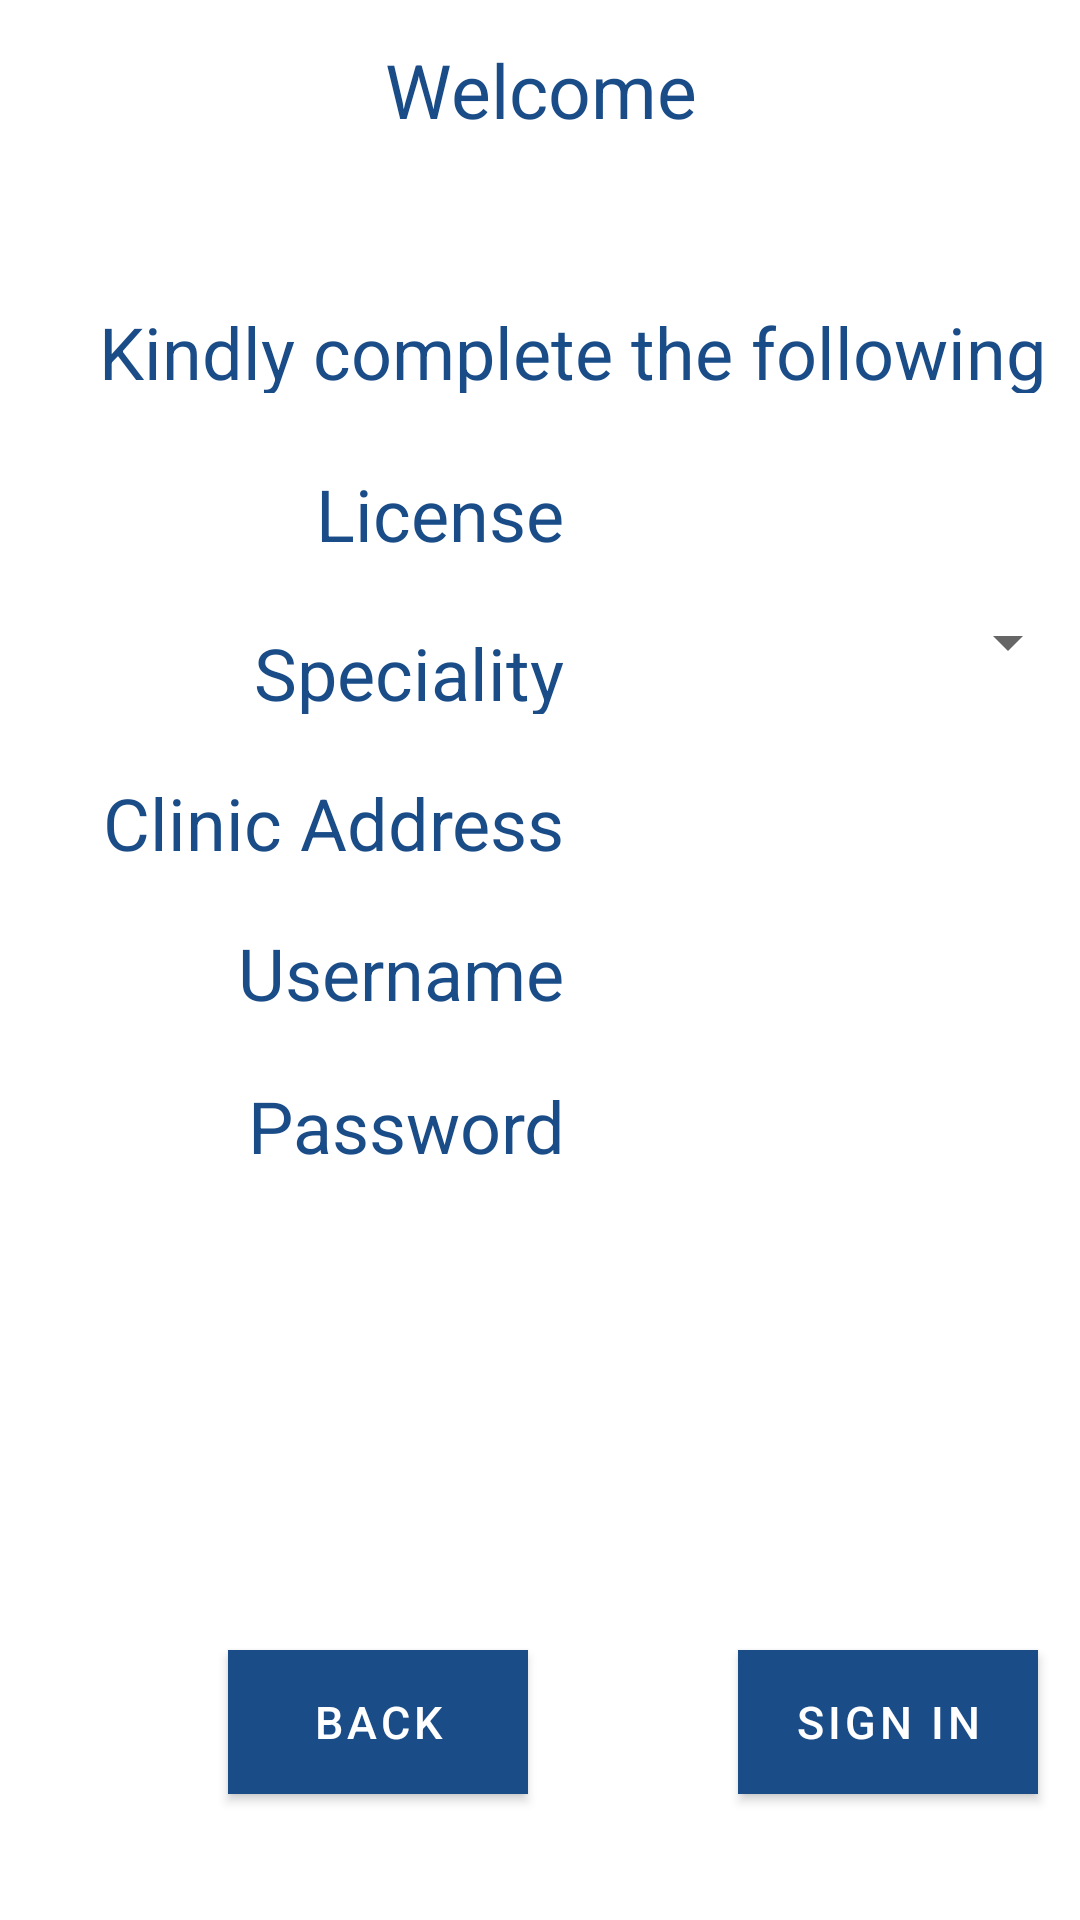

Write the Android layout XML for this screen, with the resource values it uses.
<!-- AndroidManifest.xml: application theme NoActionBarTheme -->
<!-- res/layout/doctor_registration.xml -->
<?xml version="1.0" encoding="utf-8"?>
<RelativeLayout xmlns:android="http://schemas.android.com/apk/res/android"
    xmlns:app="http://schemas.android.com/apk/res-auto"
    android:layout_width="match_parent" android:layout_height="match_parent"
    android:background="@color/white">

    <TextView
        android:id="@+id/textView12"
        android:layout_width="150dp"
        android:layout_height="40dp"
        android:layout_alignParentTop="true"
        android:layout_centerHorizontal="true"
        android:layout_marginTop="13dp"
        android:text="@string/welcome"
        android:textAlignment="center"
        android:textColor="@color/colorPrimary"
        android:textSize="25sp" />

    <TextView
        android:id="@+id/textView17"
        android:layout_width="155dp"
        android:layout_height="30dp"
        android:layout_below="@+id/textView16"
        android:layout_alignStart="@+id/textView16"
        android:layout_marginTop="23dp"
        android:text="@string/speciality"
        android:textAlignment="textEnd"
        android:textColor="@color/colorPrimary"
        android:textSize="24sp" />

    <Button
        android:id="@+id/button6"
        android:layout_width="100dp"
        android:layout_height="48dp"
        android:layout_alignBottom="@+id/button5"
        android:layout_marginEnd="26dp"
        android:layout_toStartOf="@+id/password_doctor"
        android:background="@color/colorPrimary"
        android:onClick="finishDoctorRegistration"
        android:text="@string/back"
        android:textColor="@color/white"
        android:textSize="15sp" />

    <Button
        android:id="@+id/button5"
        android:layout_width="100dp"
        android:layout_height="48dp"
        android:layout_alignEnd="@+id/password_doctor"
        android:layout_alignParentBottom="true"
        android:layout_marginEnd="14dp"
        android:layout_marginBottom="42dp"
        android:background="@color/colorPrimary"
        android:onClick="LoginDoctorRegistration"
        android:text="@string/sign_in"
        android:textColor="@color/white"
        android:textSize="15sp" />

    <EditText
        android:id="@+id/license"
        android:layout_width="170dp"
        android:layout_height="48dp"
        android:layout_alignTop="@+id/textView16"
        android:layout_marginStart="14dp"
        android:layout_toEndOf="@+id/textView16"
        android:background="@color/white"
        android:ems="10"
        android:inputType="number"
        android:textColor="@color/colorPrimary" />

    <EditText
        android:id="@+id/password_doctor"
        android:layout_width="170dp"
        android:layout_height="48dp"
        android:layout_alignStart="@+id/uname_doc"
        android:layout_alignTop="@+id/textView19"
        android:background="@color/white"
        android:ems="10"
        android:inputType="textPassword"
        android:textColor="@color/colorPrimary" />

    <ImageView
        android:layout_width="75dp"
        android:layout_height="75dp"
        android:src="@drawable/sthethoscope"
        android:id="@+id/imageView"
        android:layout_alignTop="@+id/textView12"
        android:layout_toEndOf="@+id/textView12"
        android:layout_marginStart="13dp"
        android:contentDescription="Estetoscopio" />

    <TextView
        android:id="@+id/textView10"
        android:layout_width="155dp"
        android:layout_height="30dp"
        android:layout_below="@+id/textView17"
        android:layout_alignStart="@+id/textView17"
        android:layout_marginTop="20dp"
        android:text="@string/clinic_address"
        android:textAlignment="textEnd"
        android:textColor="@color/colorPrimary"
        android:textSize="24sp" />

    <TextView
        android:id="@+id/textView18"
        android:layout_width="155dp"
        android:layout_height="30dp"
        android:layout_below="@+id/textView10"
        android:layout_alignStart="@+id/textView10"
        android:layout_marginTop="20dp"
        android:text="@string/username"
        android:textAlignment="textEnd"
        android:textColor="@color/colorPrimary"
        android:textSize="24sp" />

    <TextView
        android:id="@+id/textView19"
        android:layout_width="155dp"
        android:layout_height="30dp"
        android:layout_below="@+id/textView18"
        android:layout_alignStart="@+id/textView18"
        android:layout_marginTop="21dp"
        android:text="@string/password"
        android:textAlignment="textEnd"
        android:textColor="@color/colorPrimary"
        android:textSize="24sp" />

    <EditText
        android:id="@+id/clinic"
        android:layout_width="170dp"
        android:layout_height="48dp"
        android:layout_alignStart="@+id/license"
        android:layout_alignTop="@+id/textView10"
        android:background="@color/white"
        android:ems="10"
        android:inputType="textMultiLine"
        android:textColor="@color/colorPrimary" />

    <EditText
        android:id="@+id/uname_doc"
        android:layout_width="170dp"
        android:layout_height="48dp"
        android:layout_alignStart="@+id/clinic"
        android:layout_alignTop="@+id/textView18"
        android:background="@color/white"
        android:ems="10"
        android:inputType="textPersonName"
        android:textColor="@color/colorPrimary" />

    <TextView
        android:id="@+id/textView15"
        android:layout_width="350dp"
        android:layout_height="30dp"
        android:layout_below="@+id/imageView"
        android:layout_alignStart="@+id/textView17"
        android:layout_marginTop="13dp"
        android:text="@string/kindly_complete_the_following_form"
        android:textColor="@color/colorPrimary"
        android:textSize="24sp" />

    <TextView
        android:id="@+id/lname_doc"
        android:layout_width="150dp"
        android:layout_height="wrap_content"
        android:layout_below="@+id/textView12"
        android:layout_centerHorizontal="true"
        android:textAlignment="center"
        android:textColor="@color/colorPrimary"
        android:textSize="25sp" />

    <Spinner
        android:id="@+id/dropDown"
        android:layout_width="170dp"
        android:layout_height="48dp"
        android:layout_above="@+id/textView10"
        android:layout_alignStart="@+id/clinic"
        android:dropDownWidth="150dp" />

    <TextView
        android:id="@+id/textView16"
        android:layout_width="155dp"
        android:layout_height="30dp"
        android:layout_below="@+id/textView15"
        android:layout_alignParentStart="true"
        android:layout_marginStart="33dp"
        android:layout_marginTop="24dp"
        android:text="@string/license_number"
        android:textAlignment="textEnd"
        android:textColor="@color/colorPrimary"
        android:textSize="24sp" />

</RelativeLayout>
<!-- resources referenced by this layout -->
<resources>
  <color name="colorPrimary">#1a4c88</color>
  <color name="white">#FFF</color>
  <string name="back">Back</string>
  <string name="clinic_address">Clinic Address</string>
  <string name="kindly_complete_the_following_form">Kindly complete the following form.</string>
  <string name="license_number">License Number</string>
  <string name="password">Password</string>
  <string name="sign_in">Sign In</string>
  <string name="speciality">Speciality</string>
  <string name="username">Username</string>
  <string name="welcome">Welcome</string>
  <style name="NoActionBarTheme" parent="Theme.MaterialComponents.Light.NoActionBar">
          <item name="colorPrimary">@color/colorPrimary</item>
          <item name="colorPrimaryDark">@color/colorPrimaryDark</item>
          <item name="colorAccent">@color/colorAccent</item>
          <item name="windowActionBar">false</item>
          <item name="windowNoTitle">true</item>
      </style>
  <color name="colorPrimaryDark">#1a4c88</color>
  <color name="colorAccent">#4f81bd</color>
</resources>
